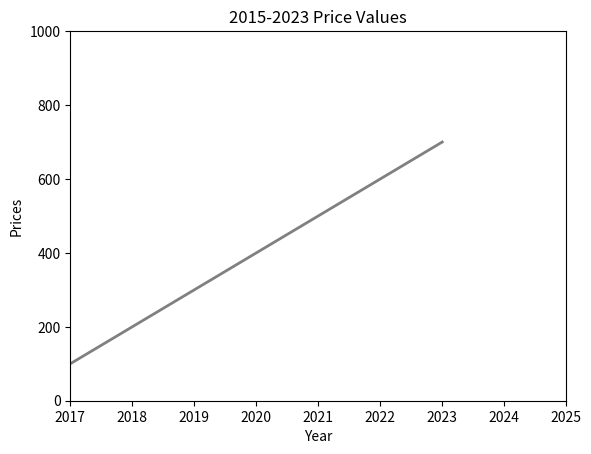

The matplotlib source for this figure:
#111 matplotlib 
import matplotlib.pyplot as plt
Serial1st=[1,2,3,4,5]
#plt.plot(Serial1st)
#plt.show()
Serial2nd=[6,7,8,9,10]
#plt.plot(Serial1st,Serial2nd) # ilk parametre x, ikinci parametre y
#plt.show()


s3rd=[2017,2018,2019,2020,2021,2022,2023]
s4th=[100,200,300,400,500,600,700]
plt.plot(s3rd,s4th,color="gray",linewidth=2)
plt.axis([2017,2025,0,1000]) # kkordinat cetvelini ayarlayabiliyoruz.
plt.title("2015-2023 Price Values")
plt.xlabel("Year")
plt.ylabel("Prices")
plt.show()